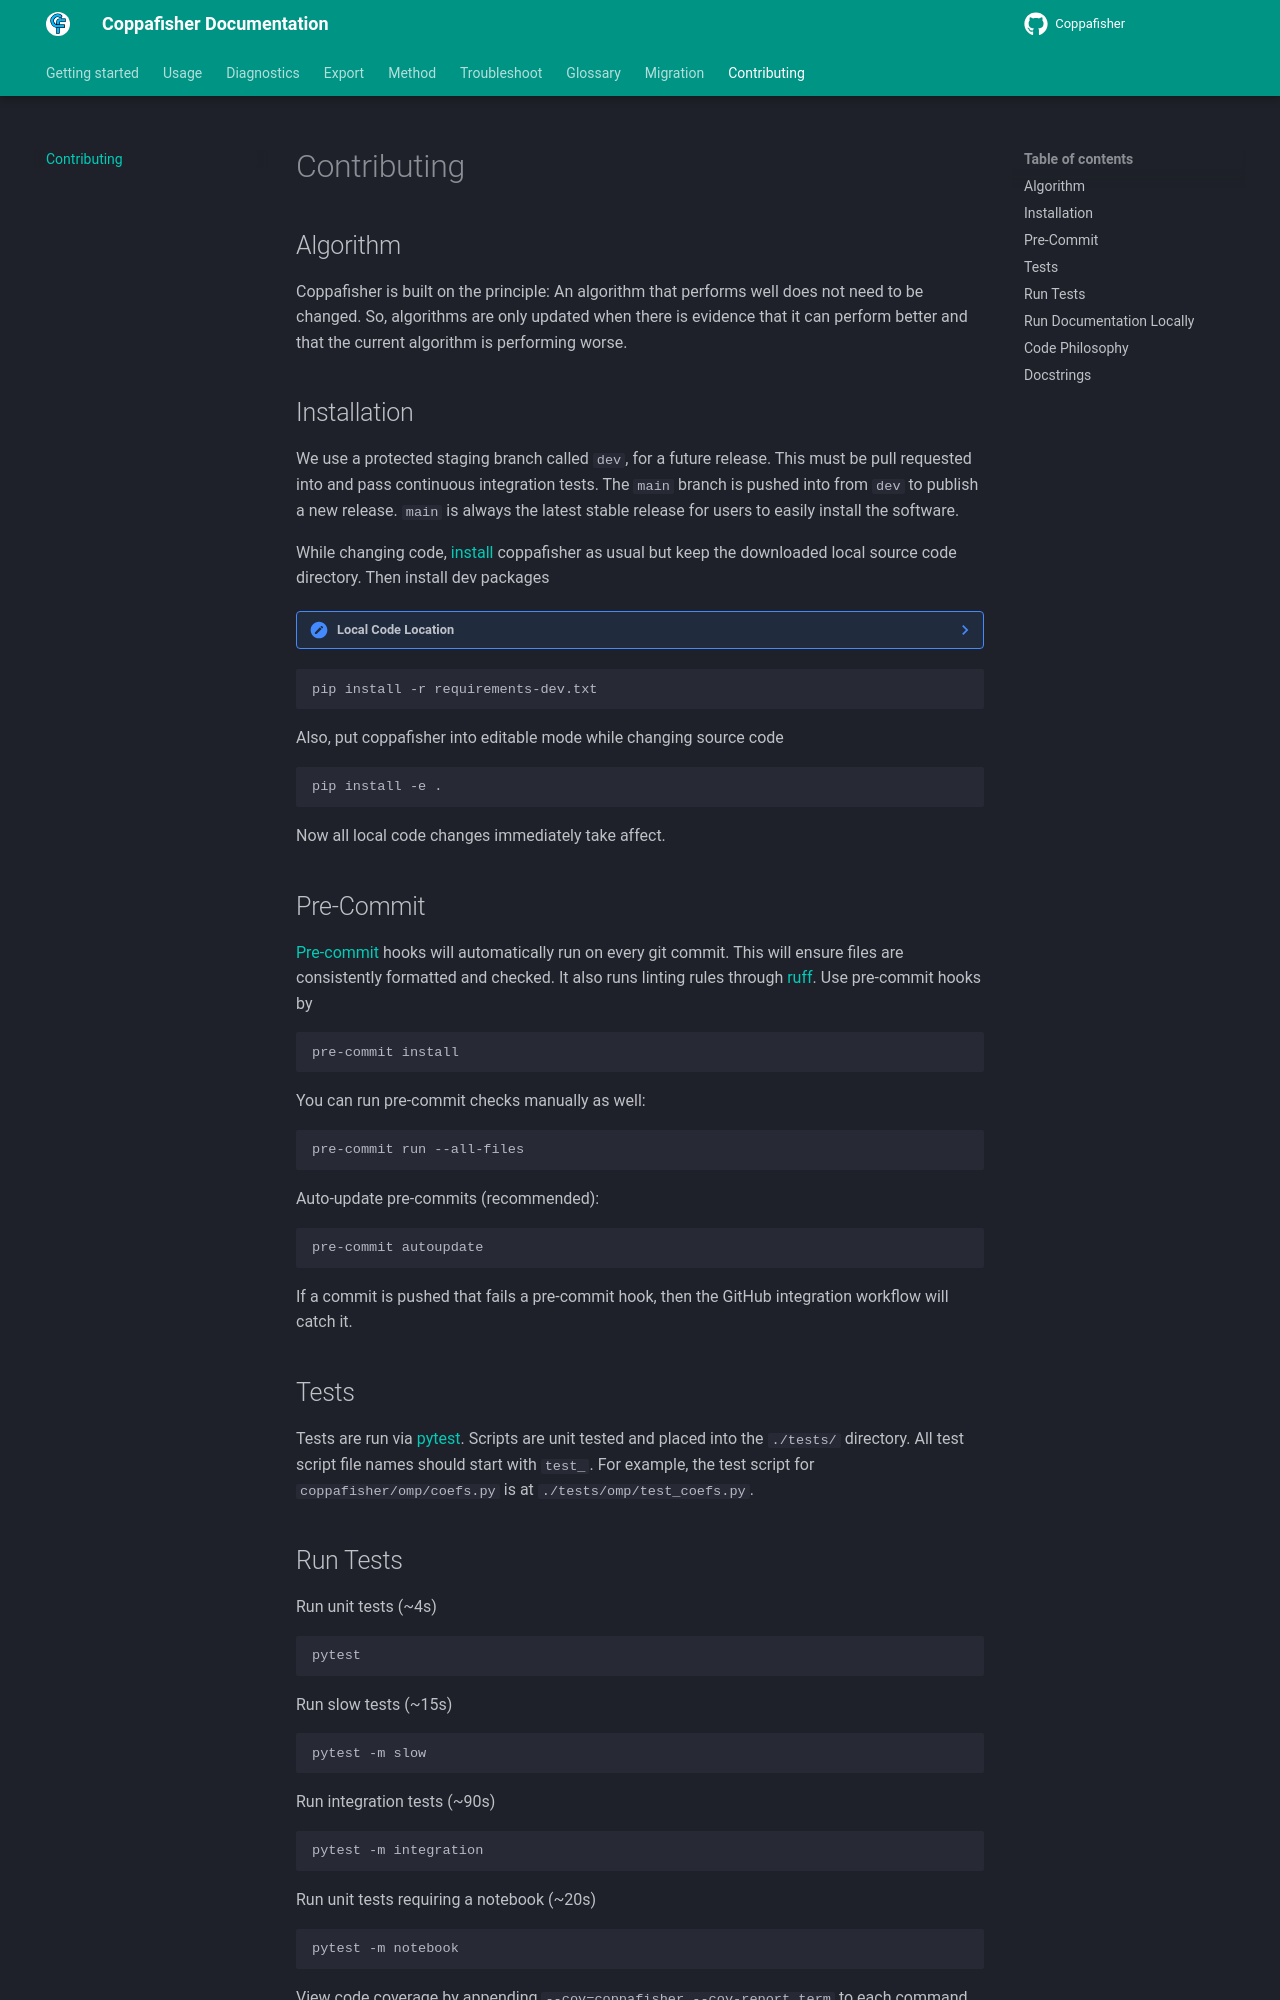

repository: paulshuker/coppafisher · page: contributing/index.html · generator: mkdocs

## Algorithm

Coppafisher is built on the principle: An algorithm that performs well does not need to be changed. So, algorithms are
only updated when there is evidence that it can perform better and that the current algorithm is performing worse.

## Installation

We use a protected staging branch called `dev`, for a future release. This must be pull requested into and pass
continuous integration tests. The `main` branch is pushed into from `dev` to publish a new release. `main` is always the
latest stable release for users to easily install the software.

While changing code, [install](index.md#installation) coppafisher as usual but keep the downloaded local source code
directory. Then install dev packages

??? note "Local Code Location"

    Avoid cloning coppafisher inside a subdirectory named `coppafisher` because this could cause strange errors to
    occur.

```terminal
pip install -r requirements-dev.txt
```

Also, put coppafisher into editable mode while changing source code

```terminal
pip install -e .
```

Now all local code changes immediately take affect.

## Pre-Commit

[Pre-commit](https://github.com/pre-commit/pre-commit) hooks will automatically run on every git commit. This will
ensure files are consistently formatted and checked. It also runs linting rules through
[ruff](https://github.com/astral-sh/ruff). Use pre-commit hooks by

```terminal
pre-commit install
```

You can run pre-commit checks manually as well:

```terminal
pre-commit run --all-files
```

Auto-update pre-commits (recommended):

```terminal
pre-commit autoupdate
```

If a commit is pushed that fails a pre-commit hook, then the GitHub integration workflow will catch it.

## Tests

Tests are run via [pytest](https://github.com/pytest-dev/pytest/). Scripts are unit tested and placed into the
`./tests/` directory. All test script file names should start with `test_`. For example, the test script for
`coppafisher/omp/coefs.py` is at `./tests/omp/test_coefs.py`.

## Run Tests

Run unit tests (~4s)

```terminal
pytest
```

Run slow tests (~15s)

```terminal
pytest -m slow
```


Run integration tests (~90s)

```terminal
pytest -m integration
```

Run unit tests requiring a notebook (~20s)

```terminal
pytest -m notebook
```

View code coverage by appending `--cov=coppafisher --cov-report term` to each command.

## Run Documentation Locally

```terminal
mkdocs serve
```

Then go to [http://127.0.0.1:8000/](http://127.0.0.1:8000/) in a modern browser.
